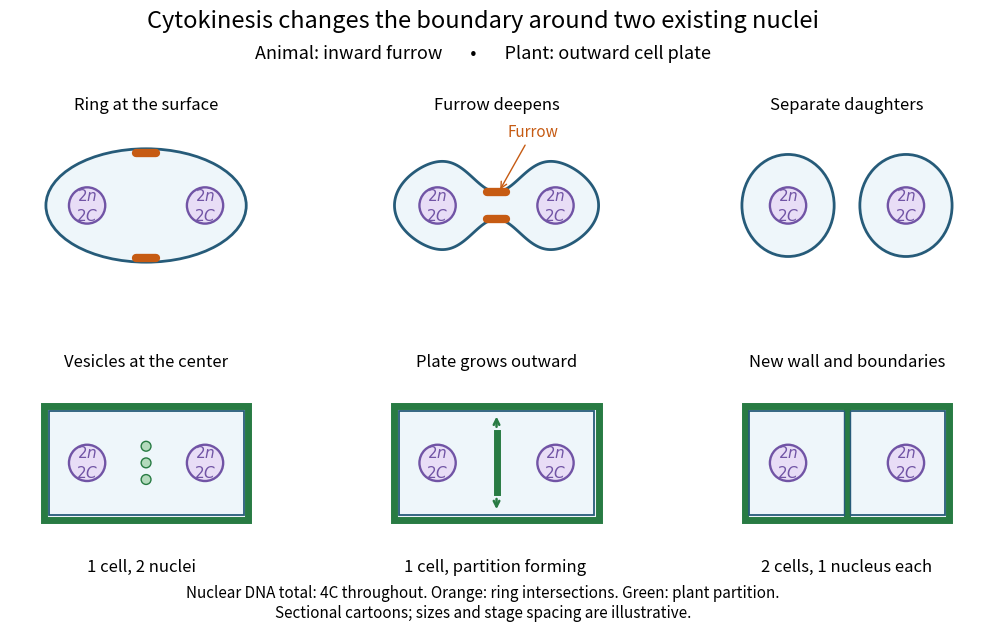

This figure's Python source: (Note: this script raises an exception after producing the figure.)
"""Original sectional cartoons of cytokinesis. Python 3.14; matplotlib 3.10.7, numpy 2.3.5."""

from pathlib import Path

import matplotlib.pyplot as plt
from matplotlib.patches import Circle, Ellipse, Polygon, Rectangle
import numpy as np


BOUNDARY = "#265b79"
CYTOPLASM = "#eef6fa"
NUCLEUS = "#7154a5"
RING = "#c65b13"
PLATE = "#287b43"


def nucleus(ax, x, y=0):
    ax.add_patch(Circle((x, y), 0.24, facecolor="#e8ddf6", edgecolor=NUCLEUS, lw=1.7))
    ax.text(x, y, r"$2n$" + "\n" + r"$2C$", ha="center", va="center", fontsize=11, color=NUCLEUS)


def frame(ax):
    ax.set(xlim=(-1.8, 1.8), ylim=(-1.05, 1.22), aspect="equal")
    ax.axis("off")


def animal(ax, stage):
    if stage == 0:
        ax.add_patch(Ellipse((0, 0), 2.65, 1.5, fc=CYTOPLASM, ec=BOUNDARY, lw=2))
        waist = 0.70
    elif stage == 1:
        angle = np.linspace(0, 2 * np.pi, 301)
        x = 1.35 * np.cos(angle)
        y = 0.75 * np.sin(angle) * (1 - 0.76 * np.exp(-(x / 0.48) ** 2))
        ax.add_patch(Polygon(np.column_stack((x, y)), closed=True, fc=CYTOPLASM, ec=BOUNDARY, lw=2))
        waist = 0.18
    else:
        for x in (-0.78, 0.78):
            ax.add_patch(Ellipse((x, 0), 1.22, 1.35, fc=CYTOPLASM, ec=BOUNDARY, lw=2))
        waist = None
    for x in (-0.78, 0.78):
        nucleus(ax, x)
    if waist is not None:
        for y in (-waist, waist):
            ax.plot((-0.13, 0.13), (y, y), color=RING, lw=6, solid_capstyle="round")
    if stage == 1:
        ax.annotate("Furrow", (0.03, waist), (0.48, 0.92), fontsize=11, color=RING,
                    arrowprops={"arrowstyle": "->", "color": RING}, ha="center")


def plant(ax, stage):
    ax.add_patch(Rectangle((-1.35, -0.75), 2.7, 1.5, fc=CYTOPLASM, ec=PLATE, lw=5))
    ax.add_patch(Rectangle((-1.29, -0.69), 2.58, 1.38, fill=False, ec=BOUNDARY, lw=1.3))
    for x in (-0.78, 0.78):
        nucleus(ax, x)
    if stage == 0:
        for y in (-0.22, 0, 0.22):
            ax.add_patch(Circle((0, y), 0.065, fc="#b3dabc", ec=PLATE, lw=1))
    else:
        length = 0.39 if stage == 1 else 0.73
        ax.plot((0, 0), (-length, length), color=PLATE, lw=5)
        if stage == 1:
            for sign in (-1, 1):
                ax.annotate("", (0, sign * 0.65), (0, sign * 0.44),
                            arrowprops={"arrowstyle": "->", "color": PLATE, "lw": 1.8})
        else:
            for x in (-0.045, 0.045):
                ax.plot((x, x), (-0.69, 0.69), color=BOUNDARY, lw=1)


def main():
    fig, axes = plt.subplots(2, 3, figsize=(10.8, 6.5), dpi=100, facecolor="white")
    fig.subplots_adjust(left=0.055, right=0.97, top=0.81, bottom=0.15, hspace=0.50, wspace=0.22)
    fig.suptitle("Cytokinesis changes the boundary around two existing nuclei", y=0.97, fontsize=17)
    fig.text(0.5, 0.895, "Animal: inward furrow       •       Plant: outward cell plate", ha="center", fontsize=13)
    for stage in range(3):
        for row in range(2):
            frame(axes[row, stage])
        animal(axes[0, stage], stage)
        plant(axes[1, stage], stage)
        axes[0, stage].set_title(["Ring at the surface", "Furrow deepens", "Separate daughters"][stage], fontsize=12, pad=0)
        axes[1, stage].set_title(["Vesicles at the center", "Plate grows outward", "New wall and boundaries"][stage], fontsize=12, pad=0)
        fig.text([0.184, 0.511, 0.837][stage], 0.105,
                 ["1 cell, 2 nuclei", "1 cell, partition forming", "2 cells, 1 nucleus each"][stage],
                 ha="center", fontsize=12)
    fig.text(0.5, 0.035, "Nuclear DNA total: 4C throughout. Orange: ring intersections. Green: plant partition.\nSectional cartoons; sizes and stage spacing are illustrative.", ha="center", fontsize=11)
    fig.savefig(Path(__file__).stem + ".png", facecolor="white", transparent=False)
    plt.close(fig)


if __name__ == "__main__":
    main()
